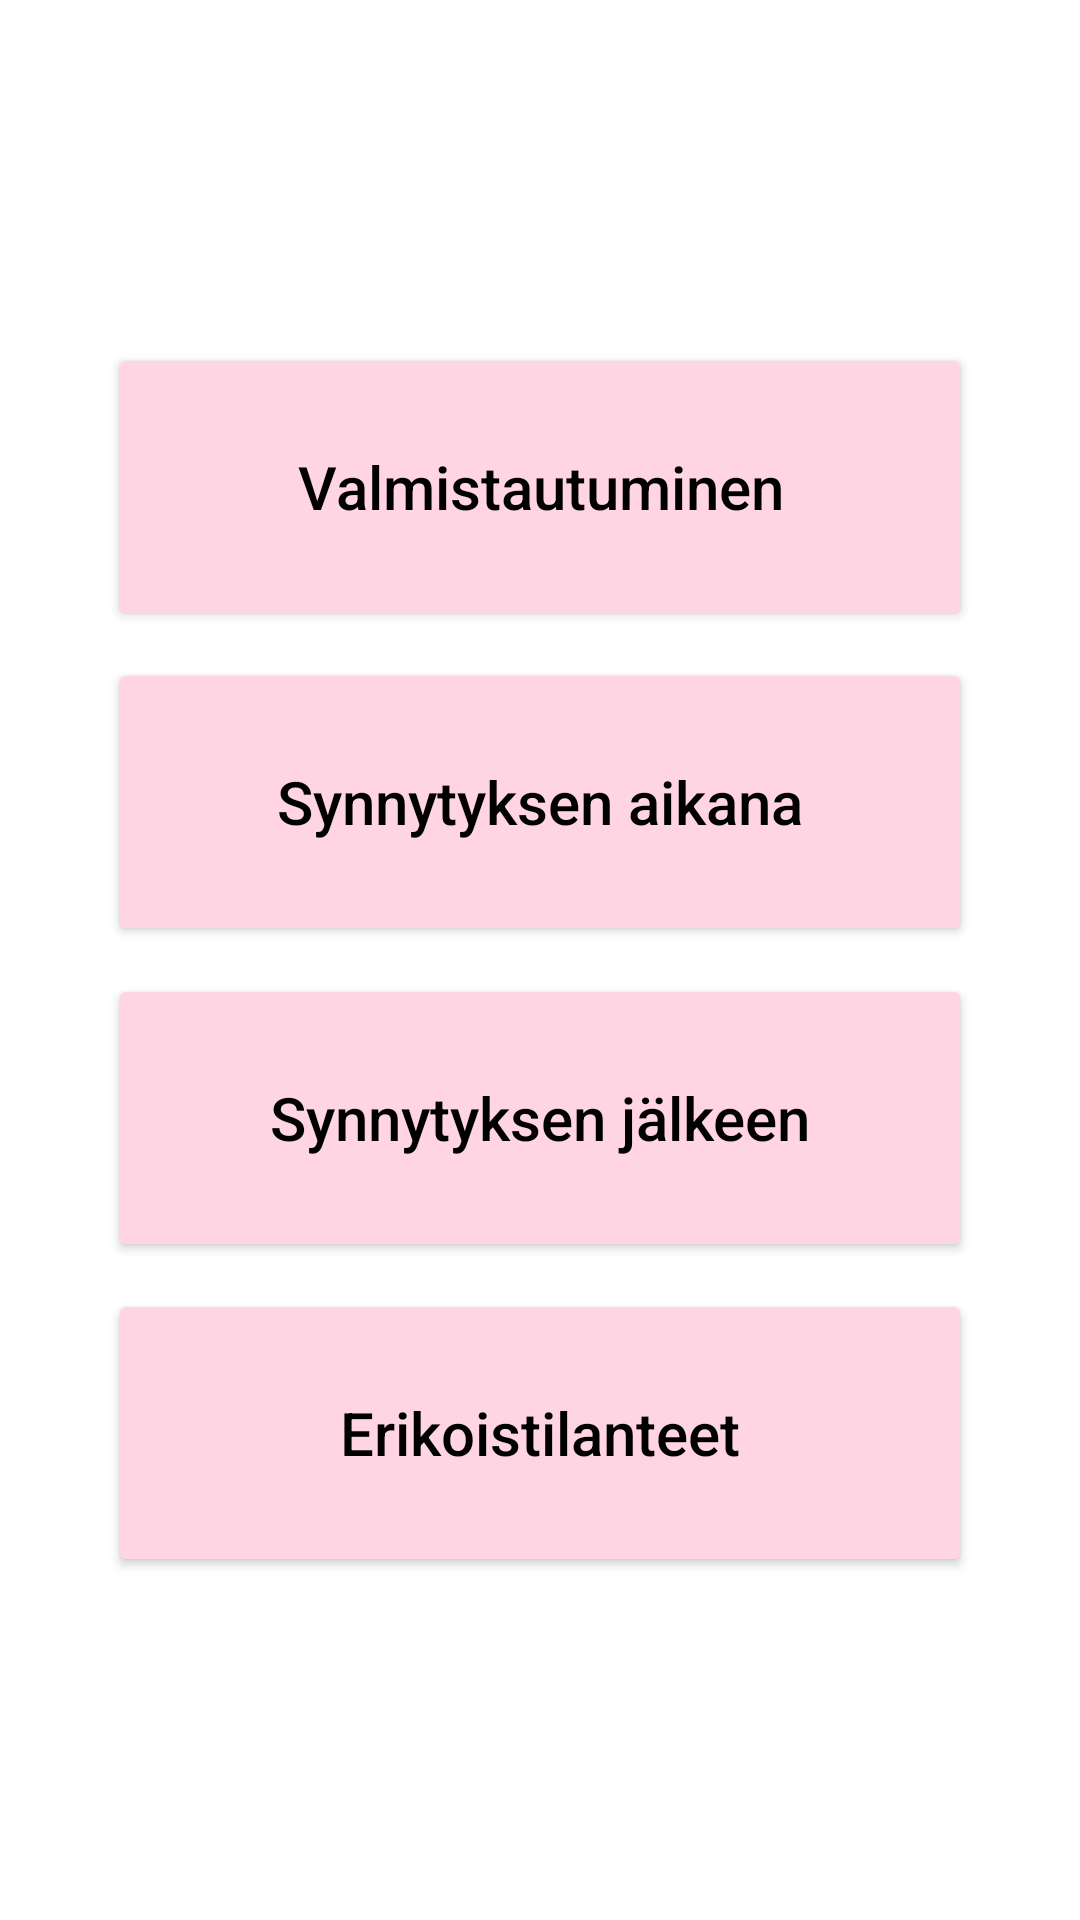

Android layout source for this screen:
<!-- AndroidManifest.xml: application theme Theme.AmbuApp -->
<!-- res/layout/layout_menu.xml -->
<?xml version="1.0" encoding="utf-8"?>
<androidx.constraintlayout.widget.ConstraintLayout xmlns:android="http://schemas.android.com/apk/res/android"
    xmlns:app="http://schemas.android.com/apk/res-auto"
    android:layout_width="match_parent"
    android:layout_height="match_parent">

    <Button
        android:id="@+id/Button1"
        android:layout_width="0dp"
        android:layout_height="0dp"
        android:backgroundTint="@color/secondaryColor"
        android:textAllCaps="false"
        android:textColor="@color/black"
        android:textSize="20sp"
        android:visibility="invisible"
        app:cornerRadius="10dp"
        app:layout_constraintBottom_toTopOf="@+id/Button2"
        app:layout_constraintEnd_toEndOf="parent"
        app:layout_constraintHeight_percent="0.15"
        app:layout_constraintStart_toStartOf="parent"
        app:layout_constraintTop_toTopOf="parent"
        app:layout_constraintWidth_percent="0.8"
        app:strokeWidth="2dp" />

    <Button
        android:id="@+id/Button2"
        android:layout_width="0dp"
        android:layout_height="0dp"
        android:backgroundTint="@color/secondaryColor"
        android:onClick="valmistautuminenSivu"
        android:text="@string/kotisivu1"
        android:textAllCaps="false"
        android:textColor="@color/black"
        android:textSize="20sp"
        app:cornerRadius="10dp"
        app:layout_constraintBottom_toTopOf="@+id/Button3"
        app:layout_constraintEnd_toEndOf="parent"
        app:layout_constraintHeight_percent="0.15"
        app:layout_constraintStart_toStartOf="parent"
        app:layout_constraintTop_toBottomOf="@+id/Button1"
        app:layout_constraintWidth_percent="0.8"
        app:strokeWidth="2dp" />

    <Button
        android:id="@+id/Button3"
        android:layout_width="0dp"
        android:layout_height="0dp"
        android:backgroundTint="@color/secondaryColor"
        android:onClick="synnytyksenAikanaSivu"
        android:text="@string/kotisivu2"
        android:textAllCaps="false"
        android:textColor="@color/black"
        android:textSize="20sp"
        app:cornerRadius="10dp"
        app:layout_constraintBottom_toTopOf="@+id/Button4"
        app:layout_constraintEnd_toEndOf="parent"
        app:layout_constraintHeight_percent="0.15"
        app:layout_constraintStart_toStartOf="parent"
        app:layout_constraintTop_toBottomOf="@+id/Button2"
        app:layout_constraintWidth_percent="0.8"
        app:strokeWidth="2dp" />

    <Button
        android:id="@+id/Button4"
        android:layout_width="0dp"
        android:layout_height="0dp"
        android:backgroundTint="@color/secondaryColor"
        android:onClick="synnytyksenJalkeenSivu"
        android:text="@string/kotisivu3"
        android:textAllCaps="false"
        android:textColor="@color/black"
        android:textSize="20sp"
        app:cornerRadius="10dp"
        app:layout_constraintBottom_toTopOf="@+id/Button5"
        app:layout_constraintEnd_toEndOf="parent"
        app:layout_constraintHeight_percent="0.15"
        app:layout_constraintStart_toStartOf="parent"
        app:layout_constraintTop_toBottomOf="@+id/Button3"
        app:layout_constraintWidth_percent="0.8"
        app:strokeWidth="2dp" />

    <Button
        android:id="@+id/Button5"
        android:layout_width="0dp"
        android:layout_height="0dp"
        android:backgroundTint="@color/secondaryColor"
        android:onClick="erikoistilanteetSivu"
        android:text="@string/kotisivu4"
        android:textAllCaps="false"
        android:textColor="@color/black"
        android:textSize="20sp"
        app:cornerRadius="10dp"
        app:layout_constraintBottom_toTopOf="@+id/Button6"
        app:layout_constraintEnd_toEndOf="parent"
        app:layout_constraintHeight_percent="0.15"
        app:layout_constraintStart_toStartOf="parent"
        app:layout_constraintTop_toBottomOf="@+id/Button4"
        app:layout_constraintWidth_percent="0.8"
        app:strokeWidth="2dp" />

    <Button
        android:id="@+id/Button6"
        android:layout_width="0dp"
        android:layout_height="0dp"
        android:backgroundTint="@color/secondaryColor"
        android:textAllCaps="false"
        android:textColor="@color/black"
        android:textSize="20sp"
        android:visibility="invisible"
        app:cornerRadius="10dp"
        app:layout_constraintBottom_toBottomOf="parent"
        app:layout_constraintEnd_toEndOf="parent"
        app:layout_constraintHeight_percent="0.15"
        app:layout_constraintStart_toStartOf="parent"
        app:layout_constraintTop_toBottomOf="@+id/Button5"
        app:layout_constraintWidth_percent="0.8"
        app:strokeWidth="2dp" />

</androidx.constraintlayout.widget.ConstraintLayout>
<!-- resources referenced by this layout -->
<resources>
  <color name="black">#FF000000</color>
  <color name="secondaryColor">#FFD4E3</color>
  <string name="kotisivu1">Valmistautuminen</string>
  <string name="kotisivu2">Synnytyksen aikana</string>
  <string name="kotisivu3">Synnytyksen jälkeen</string>
  <string name="kotisivu4">Erikoistilanteet</string>
  <style name="Theme.AmbuApp" parent="Theme.MaterialComponents.DayNight.NoActionBar">
          
          <item name="colorPrimary">@color/purple_500</item>
          <item name="colorPrimaryVariant">@color/purple_700</item>
          <item name="colorOnPrimary">@color/white</item>
          
          <item name="colorSecondary">@color/teal_200</item>
          <item name="colorSecondaryVariant">@color/teal_700</item>
          <item name="colorOnSecondary">@color/black</item>
          
          <item name="android:statusBarColor" tools:targetApi="l">@color/black</item>
          
          <item name="homeIcon">@drawable/ic_baseline_home_24</item>
          <item name="naviconIcon">@drawable/ic_baseline_menu_24</item>
          <item name="leftArrow">@drawable/ic_baseline_keyboard_arrow_left_24</item>
          <item name="rightArrow">@drawable/ic_baseline_keyboard_arrow_right_24</item>
      </style>
  <color name="purple_500">#FF6200EE</color>
  <color name="purple_700">#FF3700B3</color>
  <color name="white">#FFFFFFFF</color>
  <color name="teal_200">#FF03DAC5</color>
  <color name="teal_700">#FF018786</color>
  <!-- drawable ic_baseline_menu_24 (drawable) -->
  <vector android:height="24dp" android:tint="#AF0505"
      android:viewportHeight="24" android:viewportWidth="24"
      android:width="24dp" xmlns:android="http://schemas.android.com/apk/res/android">
      <path android:fillColor="@android:color/white" android:pathData="M3,18h18v-2L3,16v2zM3,13h18v-2L3,11v2zM3,6v2h18L21,6L3,6z"/>
  </vector>
</resources>
